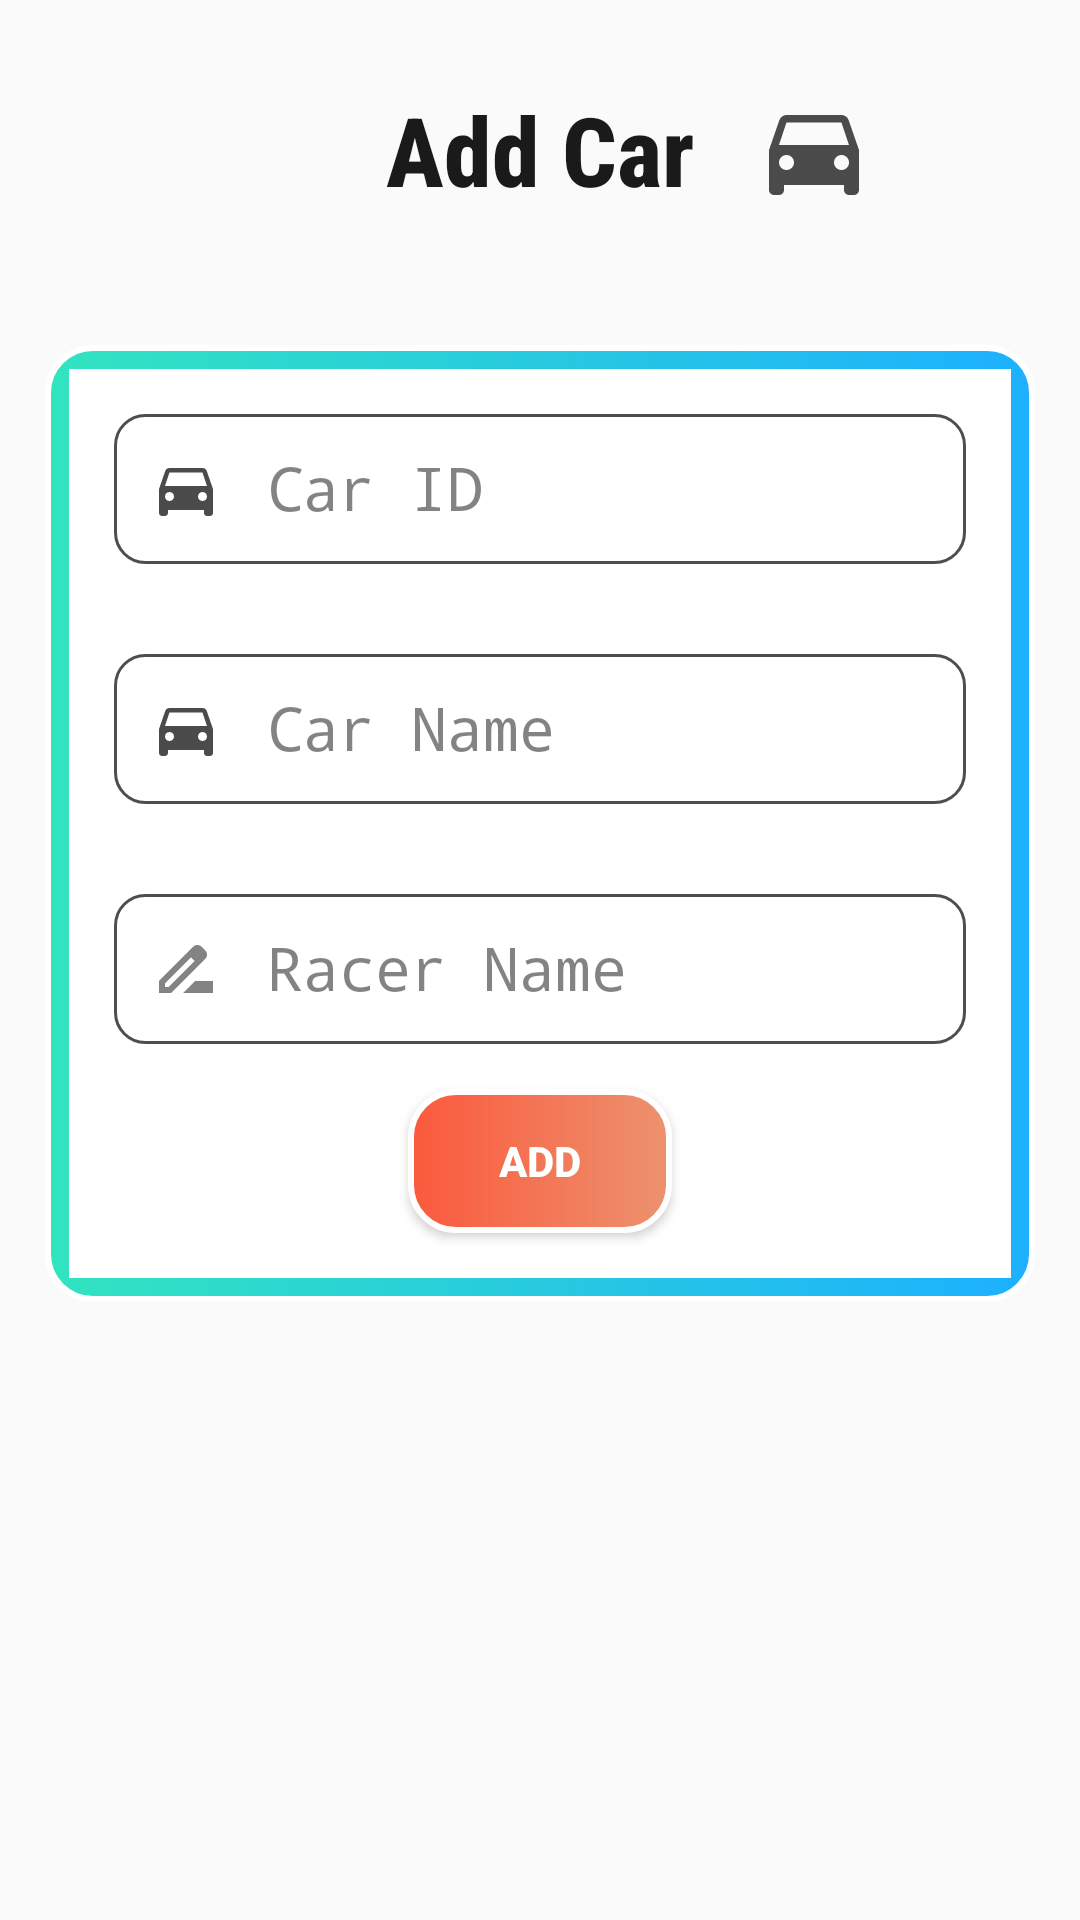

Reconstruct the res/layout file that produces this screen, plus the resources it refers to.
<!-- AndroidManifest.xml: application theme Theme.BaseMVP -->
<!-- res/layout/fragment_add_car.xml -->
<?xml version="1.0" encoding="utf-8"?>
<layout xmlns:android="http://schemas.android.com/apk/res/android"
    xmlns:tools="http://schemas.android.com/tools">
    <LinearLayout
        android:layout_width="match_parent"
        android:layout_height="match_parent"
        android:orientation="vertical">
        <RelativeLayout
            android:layout_width="match_parent"
            android:layout_height="100dp"
            android:id="@+id/haha">
            <ImageView
                android:id="@+id/btnBack"
                android:layout_width="wrap_content"
                android:layout_height="wrap_content"
                android:layout_marginStart="10dp"
                android:layout_marginTop="23dp"
                android:layout_marginEnd="10dp"
                android:layout_marginBottom="10dp"
                android:src="@drawable/icon_back" />
            <TextView
                android:id="@+id/tvRaceName"
                android:layout_width="wrap_content"
                android:layout_height="wrap_content"
                android:text="Add Car"
                android:textSize="32dp"
                android:fontFamily="sans-serif-condensed-medium"
                android:textColor="#1B1A1A"
                android:layout_centerInParent="true"
                android:layout_marginRight="20dp"
                android:textStyle="bold"/>

            <ImageView
                android:layout_width="40dp"
                android:layout_height="40dp"
                android:layout_centerVertical="true"
                android:layout_toEndOf="@+id/tvRaceName"
                android:src="@drawable/ic_car_24" />
        </RelativeLayout>

    <LinearLayout
        android:layout_width="match_parent"
        android:layout_height="wrap_content"
        android:background="@drawable/custom_btn_create_race"
        android:layout_margin="15dp">
        <LinearLayout
            android:layout_width="match_parent"
            android:layout_height="match_parent"
            android:layout_margin="8dp"
            android:orientation="vertical"
            android:background="@color/white">
            <EditText
                android:id="@+id/edCarID"
                android:inputType="number"
                android:layout_width="match_parent"
                android:layout_height="50dp"
                android:layout_margin="15dp"
                android:drawableLeft="@drawable/ic_car_24"
                android:textColorHighlight="@color/black"
                android:textColorHint="#7C000000"
                android:textSize="20dp"
                android:drawablePadding="15dp"
                android:textColor="@color/black"
                android:fontFamily="monospace"
                android:hint="Car ID"
                android:background="@drawable/custom_input_login"
                android:padding="12dp"/>
            <EditText
                android:id="@+id/edCarName"
                android:layout_width="match_parent"
                android:layout_height="50dp"
                android:layout_margin="15dp"
                android:drawableLeft="@drawable/ic_car_24"
                android:textColorHighlight="@color/black"
                android:textColorHint="#7C000000"
                android:textSize="20dp"
                android:drawablePadding="15dp"
                android:textColor="@color/black"
                android:fontFamily="monospace"
                android:hint="Car Name"
                android:background="@drawable/custom_input_login"
                android:padding="12dp"/>
            <EditText
                android:id="@+id/edRacer"
                android:layout_width="match_parent"
                android:layout_height="50dp"
                android:layout_margin="15dp"
                android:drawableLeft="@drawable/icon_login_name"
                android:textColorHighlight="@color/black"
                android:textColorHint="#7C000000"
                android:textSize="20dp"
                android:drawablePadding="15dp"
                android:textColor="@color/black"
                android:fontFamily="monospace"
                android:hint="Racer Name"
                android:background="@drawable/custom_input_login"
                android:padding="12dp"/>
            <Button
                android:id="@+id/btnAddCar"
                android:layout_width="wrap_content"
                android:layout_height="wrap_content"
                android:text="ADD"
                android:layout_gravity="center"
                android:layout_marginBottom="15dp"
                android:textColor="@color/white"
                android:textStyle="bold"
                android:background="@drawable/custom_btn_create_race_1"/>
        </LinearLayout>
     </LinearLayout>
    </LinearLayout>
</layout>
<!-- resources referenced by this layout -->
<resources>
  <color name="black">#FF000000</color>
  <color name="white">#FFFFFFFF</color>
  <!-- drawable custom_btn_create_race (drawable) -->
  <?xml version="1.0" encoding="utf-8"?>
  <shape xmlns:android="http://schemas.android.com/apk/res/android">
        <gradient android:angle="0" android:startColor="#31E4C0" android:endColor="#1DB0FF"
            android:type="linear"/>
        <corners android:radius="15dp"/>
        <stroke android:color="@color/white"
              android:width="2dp"/>
  </shape>
  <!-- drawable custom_btn_create_race_1 (drawable) -->
  <?xml version="1.0" encoding="utf-8"?>
  <shape xmlns:android="http://schemas.android.com/apk/res/android">
        <gradient android:angle="0" android:startColor="#FB593C" android:endColor="#EC926F"
            android:type="linear"/>
        <corners android:radius="15dp"/>
        <stroke android:color="@color/white"
              android:width="2dp"/>
  </shape>
  <!-- drawable custom_input_login (drawable) -->
  <?xml version="1.0" encoding="utf-8"?>
  <selector xmlns:android="http://schemas.android.com/apk/res/android">
           <item android:state_enabled="true" android:state_focused="true">
               <shape android:shape="rectangle">
                   <solid android:color="@color/white"/>
                   <corners android:radius="10dp"/>
                   <stroke android:color="#E91E63"
                       android:width="1dp"/>
               </shape>
           </item>
  
      <item android:state_enabled="true">
          <shape android:shape="rectangle">
              <solid android:color="@color/white"/>
              <corners android:radius="10dp"/>
              <stroke android:color="#504D4D"
                  android:width="1dp"/>
          </shape>
      </item>
  </selector>
  <!-- drawable ic_car_24 (drawable) -->
  <vector android:height="24dp" android:tint="#4C4B4B"
      android:viewportHeight="24" android:viewportWidth="24"
      android:width="24dp" xmlns:android="http://schemas.android.com/apk/res/android">
      <path android:fillColor="#000000" android:pathData="M18.92,6.01C18.72,5.42 18.16,5 17.5,5h-11c-0.66,0 -1.21,0.42 -1.42,1.01L3,12v8c0,0.55 0.45,1 1,1h1c0.55,0 1,-0.45 1,-1v-1h12v1c0,0.55 0.45,1 1,1h1c0.55,0 1,-0.45 1,-1v-8l-2.08,-5.99zM6.5,16c-0.83,0 -1.5,-0.67 -1.5,-1.5S5.67,13 6.5,13s1.5,0.67 1.5,1.5S7.33,16 6.5,16zM17.5,16c-0.83,0 -1.5,-0.67 -1.5,-1.5s0.67,-1.5 1.5,-1.5 1.5,0.67 1.5,1.5 -0.67,1.5 -1.5,1.5zM5,11l1.5,-4.5h11L19,11L5,11z"/>
  </vector>
  <!-- drawable icon_login_name (drawable) -->
  <vector android:height="24dp" android:tint="#000000"
      android:viewportHeight="24" android:viewportWidth="24"
      android:width="24dp" xmlns:android="http://schemas.android.com/apk/res/android">
      <path android:fillColor="#7C000000" android:pathData="M18.41,5.8L17.2,4.59c-0.78,-0.78 -2.05,-0.78 -2.83,0l-2.68,2.68L3,15.96V20h4.04l8.74,-8.74 2.63,-2.63c0.79,-0.78 0.79,-2.05 0,-2.83zM6.21,18H5v-1.21l8.66,-8.66 1.21,1.21L6.21,18zM11,20l4,-4h6v4H11z"/>
  </vector>
  <style name="Theme.BaseMVP" parent="Theme.AppCompat.DayNight.NoActionBar">
          
          <item name="colorPrimary">@color/purple_500</item>
          <item name="colorPrimaryVariant">@color/purple_700</item>
          <item name="colorOnPrimary">@color/white</item>
          
          <item name="colorSecondary">@color/teal_200</item>
          <item name="colorSecondaryVariant">@color/teal_700</item>
          <item name="colorOnSecondary">@color/black</item>
          
          <item name="android:statusBarColor" tools:targetApi="l">?attr/colorPrimaryVariant</item>
          
      </style>
  <color name="purple_500">#FF6200EE</color>
  <color name="purple_700">#FF3700B3</color>
  <color name="teal_200">#FF03DAC5</color>
  <color name="teal_700">#FF018786</color>
</resources>
